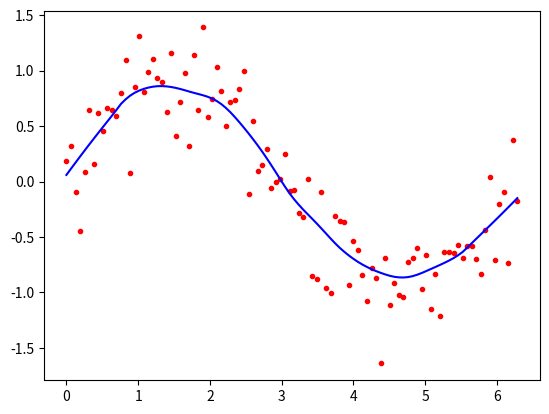

Python code for this plot:
from math import ceil
import numpy as np
from scipy import linalg
import matplotlib.pyplot as plt

def lowess(x, y, f, iterations):
    n = len(x)
    r = int(ceil(f * n))
    h = [np.sort(np.abs(x - x[i]))[r] for i in range(n)]
    w = np.clip(np.abs((x[:, None] - x[None, :]) / h), 0.0, 1.0)
    w = (1 - w ** 3) ** 3
    yest = np.zeros(n)
    delta = np.ones(n)
    for iteration in range(iterations):
        for i in range(n):
            weights = delta * w[:, i]
            b = np.array([np.sum(weights * y), np.sum(weights * y * x)])
            A = np.array([[np.sum(weights), np.sum(weights * x)],
                          [np.sum(weights * x), np.sum(weights * x * x)]])
            beta = linalg.solve(A, b)
            yest[i] = beta[0] + beta[1] * x[i]
        residuals = y - yest
        s = np.median(np.abs(residuals))
        delta = np.clip(residuals / (6.0 * s), -1, 1)
        delta = (1 - delta ** 2) ** 2
    return yest

def main():
    import math
    n = 100
    x = np.linspace(0, 2 * math.pi, n)
    y = np.sin(x) + 0.3 * np.random.randn(n)
    f = 0.25
    iterations = 3
    yest = lowess(x, y, f, iterations)
    plt.plot(x, y, "r.")
    plt.plot(x, yest, "b-")
    plt.show()

if __name__ == "__main__":
    main()
